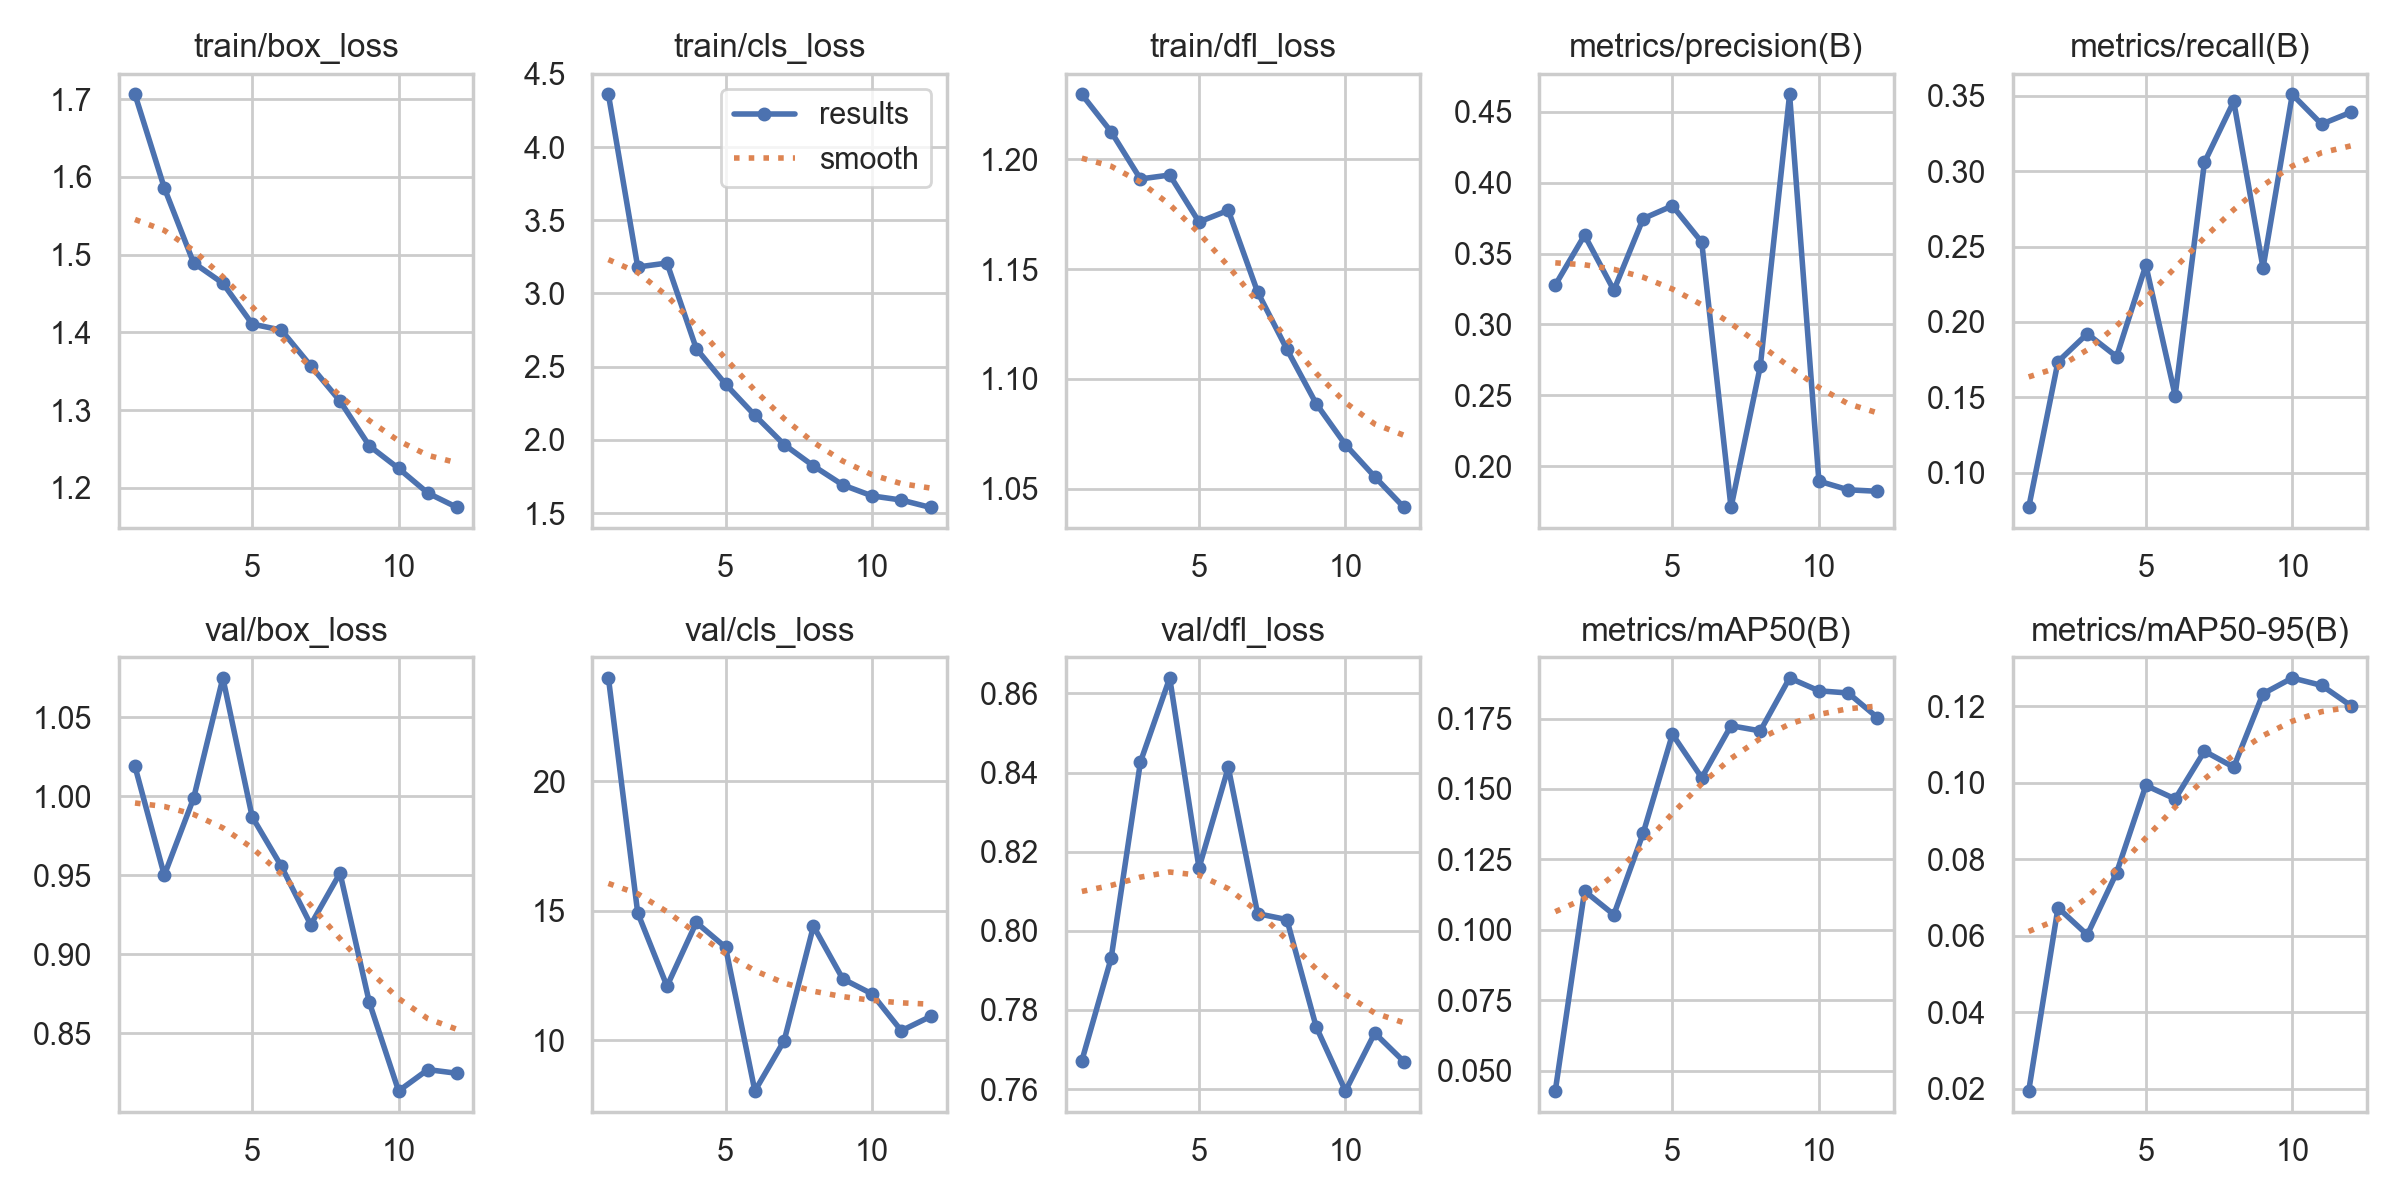

The table this chart was drawn from, first rows:
epoch, train/box_loss, train/cls_loss, train/dfl_loss, metrics/precision(B), metrics/recall(B), metrics/mAP50(B), metrics/mAP50-95(B), val/box_loss, val/cls_loss, val/dfl_loss, lr/pg0, lr/pg1, lr/pg2
1, 1.706, 4.359, 1.23, 0.3278, 0.07694, 0.04282, 0.01936, 1.019, 23.98, 0.7672, 0.0001581, 0.0001581, 0.0001581
2, 1.586, 3.181, 1.213, 0.363, 0.1737, 0.1138, 0.06731, 0.95, 14.92, 0.7931, 0.0003114, 0.0003114, 0.0003114
3, 1.49, 3.208, 1.191, 0.3241, 0.1922, 0.1054, 0.06022, 0.9987, 12.09, 0.8427, 0.0004439, 0.0004439, 0.0004439
4, 1.463, 2.623, 1.193, 0.3747, 0.177, 0.1343, 0.07646, 1.075, 14.55, 0.8639, 0.000407, 0.000407, 0.000407
5, 1.411, 2.38, 1.171, 0.3837, 0.2376, 0.1694, 0.0993, 0.987, 13.59, 0.8159, 0.000407, 0.000407, 0.000407
6, 1.403, 2.167, 1.177, 0.3581, 0.1512, 0.154, 0.09577, 0.9556, 8.045, 0.8413, 0.0003582, 0.0003582, 0.0003582
7, 1.357, 1.968, 1.14, 0.1708, 0.3058, 0.1724, 0.1083, 0.9186, 9.987, 0.8043, 0.0003014, 0.0003014, 0.0003014
8, 1.312, 1.822, 1.113, 0.2705, 0.3463, 0.1706, 0.1041, 0.9514, 14.41, 0.8028, 0.0002404, 0.0002404, 0.0002404
9, 1.254, 1.692, 1.089, 0.4623, 0.2359, 0.1894, 0.1233, 0.8694, 12.37, 0.7757, 0.0001794, 0.0001794, 0.0001794
10, 1.225, 1.617, 1.07, 0.1894, 0.3509, 0.1848, 0.1274, 0.8133, 11.79, 0.7595, 0.0001226, 0.0001226, 0.0001226
11, 1.193, 1.589, 1.055, 0.1832, 0.3312, 0.1841, 0.1255, 0.8268, 10.37, 0.7741, 7.3772e-05, 7.3772e-05, 7.3772e-05
12, 1.175, 1.538, 1.041, 0.1822, 0.3391, 0.1753, 0.1202, 0.8244, 10.92, 0.7669, 3.6327e-05, 3.6327e-05, 3.6327e-05
